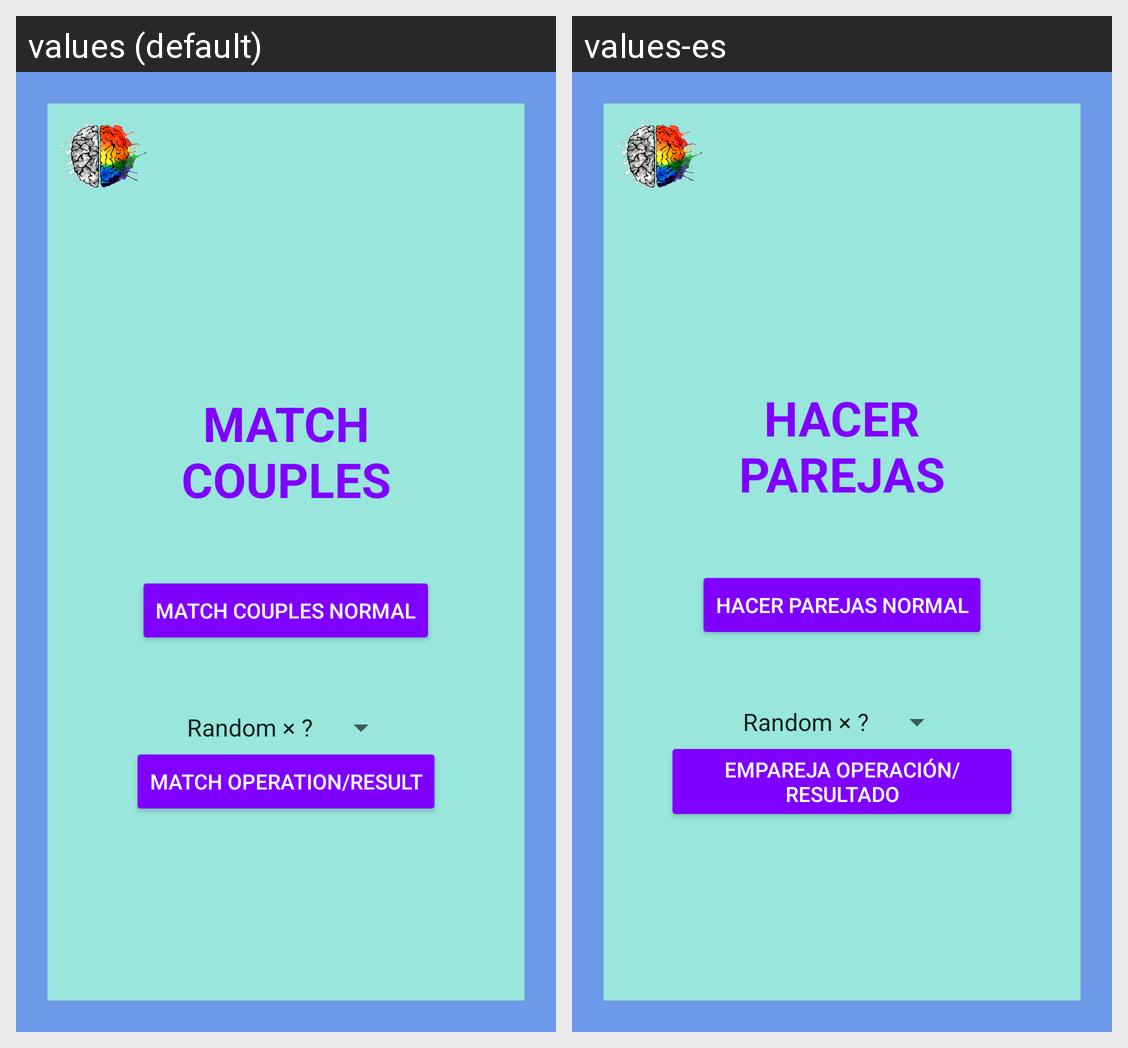

Here is an Android app screen in its default locale and in the app's own translations. Write out the translated-string differences for the strings that appear on this screen.
Android screen res/layout/activity_parejas.xml rendered under 2 locales, left to right: values (default), values-es. Device: Nexus 5 (rendered at 1080×1920; each locale shown at half size, 540×960, under a caption strip naming it); theme Theme.EntrenaTuMente.
Strings drawn on this screen, with the default value and each locale's value (text and hints the layout hard-codes, and strings that could not be matched under every locale, appear in the picture but are not listed):

match_couples
  values: MATCH COUPLES
  values-es: HACER PAREJAS

match_couples_normal
  values: MATCH COUPLES NORMAL
  values-es: HACER PAREJAS NORMAL

match_couples_multiply
  values: MATCH OPERATION/RESULT
  values-es: EMPAREJA OPERACIÓN/RESULTADO
